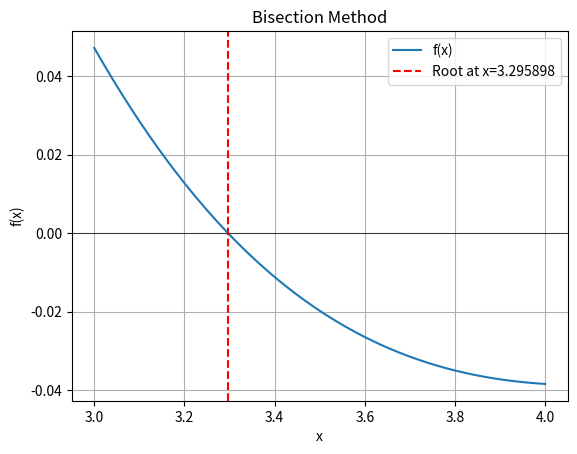

This figure's Python source:
import numpy as np
import matplotlib.pyplot as plt

# Define the function
def f(x):
  return np.exp(-x) * (3.2 * np.sin(x) - 0.5 * np.cos(x))

# Bisection method implementation
def bisection_method(f, a, b, Estep, Eabs):
  if f(a) * f(b) >= 0:
    print("Bisection method fails.")
    return None
  a_n = a
  b_n = b
  results = []
  while (b_n - a_n) / 2.0 > Estep:
    midpoint = (a_n + b_n) / 2.0
    results.append((a_n, b_n, midpoint, f(midpoint)))
    if f(midpoint) == 0 or (b_n - a_n) / 2.0 < Eabs:
      return midpoint, results
    elif f(a_n) * f(midpoint) < 0:
      b_n = midpoint
    else:
      a_n = midpoint
  results.append((a_n, b_n, midpoint, f(midpoint)))
  return (a_n + b_n) / 2.0, results

# Parameters
a = 3
b = 4
Estep = 0.001
Eabs = 0.001

# Find the root
root, results = bisection_method(f, a, b, Estep, Eabs)

# Print results in tabular format
print("a_n\t\tb_n\t\tmidpoint\tf(midpoint)")
for result in results:
  print(f"{result[0]:.6f}\t{result[1]:.6f}\t{result[2]:.6f}\t{result[3]:.6f}")

# Plot the function and the root
x = np.linspace(a, b, 400)
y = f(x)
plt.plot(x, y, label='f(x)')
plt.axhline(0, color='black',linewidth=0.5)
plt.axvline(root, color='r', linestyle='--', label=f'Root at x={root:.6f}')
plt.legend()
plt.xlabel('x')
plt.ylabel('f(x)')
plt.title('Bisection Method')
plt.grid(True)
plt.show()